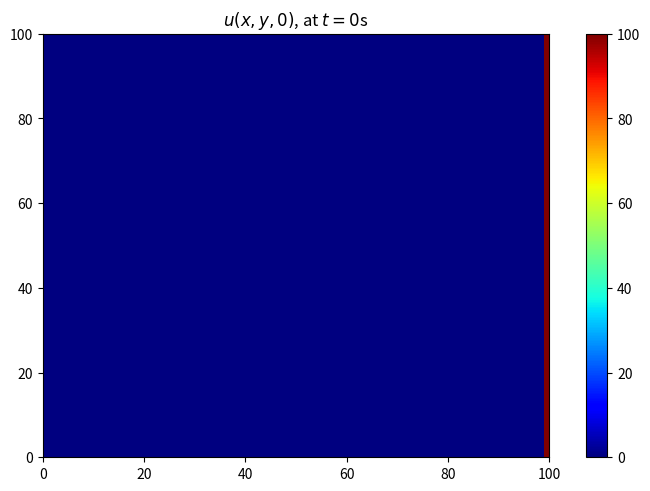

Reproduce this figure in Python. (Note: this script raises an exception after producing the figure.)
import numpy as np
import matplotlib.pyplot as plt
import matplotlib.animation as mplanim
from matplotlib import (
    rc,
)  # Configure matplotlib to render animations in Jupyter notebooks

rc("animation", html="html5")

# Domain size
x_len = 100
y_len = 100

# Number of time steps
max_time = 25

# Thermal diffusivity
alpha = 0.4

# Spatial mesh sizes && Number of spatial mesh nodes
delta_x = 1
delta_y = 1
nx, ny = int(x_len / delta_x), int(y_len / delta_y)

# Initialize solution: u(j, i, n)
u = np.zeros((nx, ny, max_time))

# Initial condition
u_initial = 0.0

# Boundary conditions (Dirichlet)
u_right = 100.0
u_left = 0.0
u_bottom = 0.0
u_top = 0.0

# Set the initial condition
u.fill(u_initial)

# Set the boundary conditions
u[:, (nx - 1) :, :] = u_right
u[:, :1, :] = u_left
u[:1, 1 : (nx - 1), :] = u_bottom
u[(ny - 1) :, 1 : (nx - 1), :] = u_top

# Visualize domain at t=0
fig, ax = plt.subplots(layout="constrained")
ax.set_title(rf"$u(x, y, {0})$, at $t={0}$s")
hm = ax.pcolormesh(
    u[:, :, 0],
    shading="auto",
    cmap=plt.cm.jet,
    vmin=u[:, :, 0].min(),
    vmax=u[:, :, 0].max(),
)
fig.colorbar(mappable=hm, ax=ax)

# Stability calcs
delta_t = min((delta_x**2 * delta_y**2) / (2 * alpha * (delta_x**2 + delta_y**2)), 0.5)

def calc_u_fd(u, use_opt=True):
    """Finite difference Method for 2D Heat equation

    Args:
        u (array): Initial temperature distribution at nodes (j, i, n)
        use_opt (bool): Use optimised finite differences (only a time loop)

    Returns:
        array: Final temperature distribution
    """
    if not use_opt:
        for n in range(0, max_time - 1, 1):
            for i in range(1, x_len - 1, delta_x):
                for j in range(1, y_len - 1, delta_y):
                    u_xx = (u[j, i + 1, n] - 2 * u[j, i, n] + u[j, i - 1, n]) / (
                        delta_x**2
                    )
                    u_yy = (u[j + 1, i, n] - 2 * u[j, i, n] + u[j - 1, i, n]) / (
                        delta_y**2
                    )
                    u[j, i, n + 1] = u[j, i, n] + (alpha * delta_t) * (u_xx + u_yy)
    else:
        for n in range(0, max_time - 1, 1):
            u0 = u.copy()
            u_xx = (u0[2:, 1:-1, n] - 2 * u0[1:-1, 1:-1, n] + u0[:-2, 1:-1, n]) / (
                delta_x**2
            )
            u_yy = (u0[1:-1, 2:, n] - 2 * u0[1:-1, 1:-1, n] + u0[1:-1, :-2, n]) / (
                delta_y**2
            )
            u[1:-1, 1:-1, n + 1] = u0[1:-1, 1:-1, n] + (alpha * delta_t) * (u_xx + u_yy)

    return u


u = calc_u_fd(u, use_opt=False)

def update_u(n, u):
    """Animation showing heat diffusion throughout domain

    Args:
        n (int): Current time step
        u (array): Final temperature distribution
    """
    ax.set_title(rf"$u(x, y, {n})$, at $t={n}$s")
    hm = ax.pcolormesh(u[:, :, n], shading="auto", cmap=plt.cm.jet)
    return hm


ani = mplanim.FuncAnimation(
    fig=fig, func=update_u, fargs=(u,), interval=150, frames=max_time, repeat=True
)
ani

# Initialize solution: u(j, i, n)
u = np.zeros((nx, ny, max_time))

# Initial condition
u_initial = ""

# Boundary conditions (Dirichlet)
u_right = ""
u_left = ""
u_bottom = ""
u_top = ""

# Set the initial condition
u[:, :, 0] = ""

# Set the boundary conditions
u[:, (nx - 1) :, :] = u_right
u[:, :1, :] = u_left
u[:1, 1 : (nx - 1), :] = u_bottom
u[(ny - 1) :, 1 : (nx - 1), :] = u_top

# Visualize domain at t=0
fig, ax = plt.subplots(layout="constrained")
ax.set_title(rf"$u(x, y, {0})$, at $t={0}$s")
hm = ax.pcolormesh(
    u[:, :, 0],
    shading="auto",
    cmap=plt.cm.jet,
    vmin=u[:, :, 0].min(),
    vmax=u[:, :, 0].max(),
)
fig.colorbar(mappable=hm, ax=ax)

u = ""

ani = mplanim.FuncAnimation(
    fig=fig, func=update_u, fargs=(u,), interval=150, frames=max_time, repeat=True
)
ani

# Initialize solution: u(j, i, n)
u = ""

# Initial condition
u_initial = ""

# Boundary conditions (Dirichlet)
u_right = ""
u_left = ""
u_bottom = ""
u_top = ""

# Set the initial condition
u[:, :, 0] = ""

# Set initial conditions for inner circle
r, cx, cy = 20, 50, 50
for i in range(nx):
    for j in range(ny):
        # Calculate distance of point from centre
        p = (i * delta_x - cx) ** 2 + (j * delta_y - cy) ** 2
        # Assign if point < r
        if p < r**2:
            u[i, j, 0] = 50.0

# Visualize domain at t=0
fig, ax = plt.subplots(layout="constrained")
ax.set_title(rf"$u(x, y, {0})$, at $t={0}$s")
hm = ax.pcolormesh(
    u[:, :, 0],
    shading="auto",
    cmap=plt.cm.jet,
    vmin=u[:, :, 0].min(),
    vmax=u[:, :, 0].max(),
)
fig.colorbar(mappable=hm, ax=ax)

u = ""

ani = mplanim.FuncAnimation(
    fig=fig, func=update_u, fargs=(u,), interval=150, frames=max_time, repeat=True
)
ani
